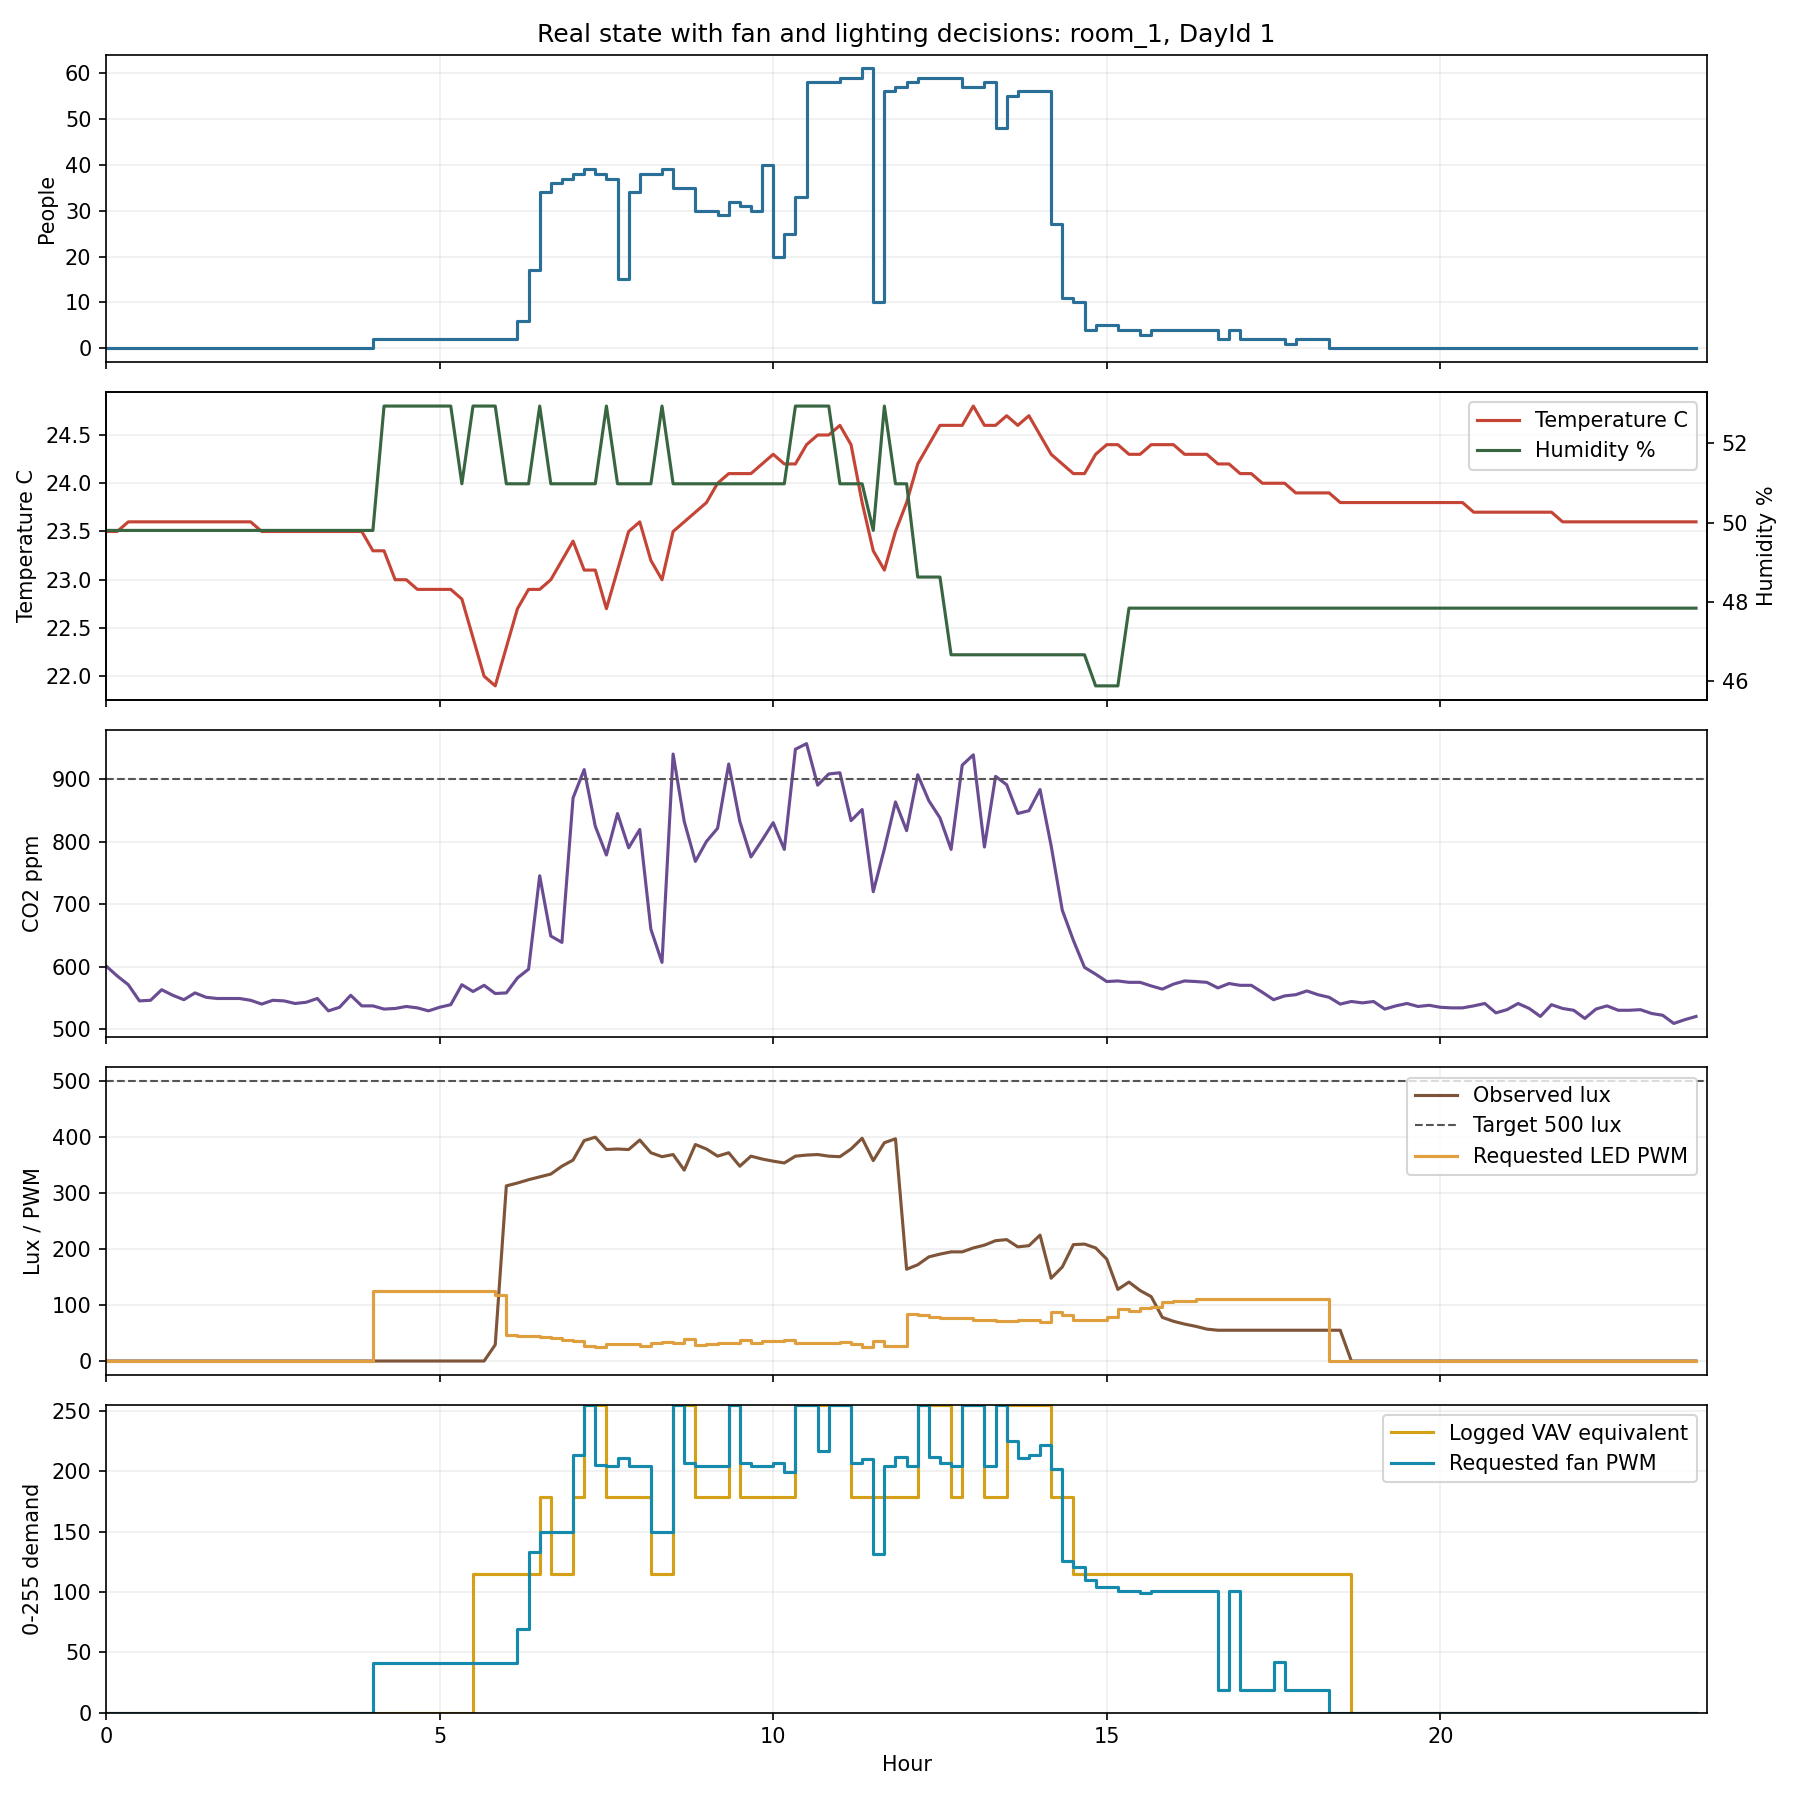

The data file committed next to this chart (first rows):
minute_of_day, occupancy, occupancy_density_per_m2, temperature_c, humidity_pct, co2_ppm, illuminance_lux, logged_vav_pct, logged_vav_pwm_equivalent, behavior_prior_level, offline_q_level, requested_fan_pwm, requested_light_pwm, safety_interventions
0, 0, 0.0, 23.5, 49.8, 601, 0.0, 0.0, 0.0, OFF, , 0, 0, 
10, 0, 0.0, 23.5, 49.8, 585, 0.0, 0.0, 0.0, OFF, , 0, 0, 
20, 0, 0.0, 23.6, 49.8, 570.9, 0.0, 0.0, 0.0, OFF, , 0, 0, 
30, 0, 0.0, 23.6, 49.8, 545, 0.0, 0.0, 0.0, OFF, , 0, 0, 
40, 0, 0.0, 23.6, 49.8, 545.9, 0.0, 0.0, 0.0, OFF, , 0, 0, 
50, 0, 0.0, 23.6, 49.8, 562.9, 0.0, 0.0, 0.0, OFF, , 0, 0, 
60, 0, 0.0, 23.6, 49.8, 553.9, 0.0, 0.0, 0.0, OFF, , 0, 0, 
70, 0, 0.0, 23.6, 49.8, 546.9, 0.0, 0.0, 0.0, OFF, , 0, 0, 
80, 0, 0.0, 23.6, 49.8, 557.8, 0.0, 0.0, 0.0, OFF, , 0, 0, 
90, 0, 0.0, 23.6, 49.8, 550.7, 0.0, 0.0, 0.0, OFF, , 0, 0, 
100, 0, 0.0, 23.6, 49.8, 548.8, 0.0, 0.0, 0.0, OFF, , 0, 0, 
110, 0, 0.0, 23.6, 49.8, 548.8, 0.0, 0.0, 0.0, OFF, , 0, 0, 
120, 0, 0.0, 23.6, 49.8, 548.8, 0.0, 0.0, 0.0, OFF, , 0, 0, 
130, 0, 0.0, 23.6, 49.8, 545.9, 0.0, 0.0, 0.0, OFF, , 0, 0, 
140, 0, 0.0, 23.5, 49.8, 539.8, 0.0, 0.0, 0.0, OFF, , 0, 0, 
150, 0, 0.0, 23.5, 49.8, 545.9, 0.0, 0.0, 0.0, OFF, , 0, 0, 
160, 0, 0.0, 23.5, 49.8, 545, 0.0, 0.0, 0.0, OFF, , 0, 0, 
170, 0, 0.0, 23.5, 49.8, 540.8, 0.0, 0.0, 0.0, OFF, , 0, 0, 
180, 0, 0.0, 23.5, 49.8, 542.7, 0.0, 0.0, 0.0, OFF, , 0, 0, 
190, 0, 0.0, 23.5, 49.8, 548.8, 0.0, 0.0, 0.0, OFF, , 0, 0, 
200, 0, 0.0, 23.5, 49.8, 529, 0.0, 0.0, 0.0, OFF, , 0, 0, 
210, 0, 0.0, 23.5, 49.8, 534.7, 0.0, 0.0, 0.0, OFF, , 0, 0, 
220, 0, 0.0, 23.5, 49.8, 553.9, 0.0, 0.0, 0.0, OFF, , 0, 0, 
230, 0, 0.0, 23.5, 49.8, 537, 0.0, 0.0, 0.0, OFF, , 0, 0, 
240, 2, 0.01439, 23.3, 49.8, 537, 0.0, 0.0, 0.0, OFF, LOW, 41, 125, 
250, 2, 0.01439, 23.3, 52.94, 531.8, 0.0, 0.0, 0.0, OFF, LOW, 41, 125, 
260, 2, 0.01439, 23.0, 52.94, 532.8, 0.0, 0.0, 0.0, OFF, LOW, 41, 125, 
270, 2, 0.01439, 23.0, 52.94, 536.0, 0.0, 0.0, 0.0, OFF, LOW, 41, 125, 
280, 2, 0.01439, 22.9, 52.94, 533.8, 0.0, 0.0, 0.0, OFF, LOW, 41, 125, 
290, 2, 0.01439, 22.9, 52.94, 529, 0.0, 0.0, 0.0, OFF, LOW, 41, 125, 
300, 2, 0.01439, 22.9, 52.94, 534.7, 0.0, 0.0, 0.0, OFF, LOW, 41, 125, 
310, 2, 0.01439, 22.9, 52.94, 538.9, 0.0, 0.0, 0.0, OFF, LOW, 41, 125, 
320, 2, 0.01439, 22.8, 50.98, 570.9, 0.0, 0.0, 0.0, OFF, LOW, 41, 125, 
330, 2, 0.01439, 22.4, 52.94, 560.0, 0.0, 45.1, 115, OFF, LOW, 41, 125, 
340, 2, 0.01439, 22.0, 52.94, 569.9, 0.0, 45.1, 115, OFF, LOW, 41, 125, 
350, 2, 0.01439, 21.9, 52.94, 556.8, 29.0, 45.1, 115, OFF, LOW, 41, 118, 
360, 2, 0.01439, 22.3, 50.98, 557.8, 313, 45.1, 115, OFF, LOW, 41, 47, 
370, 6, 0.04317, 22.7, 50.98, 581.8, 318.1, 45.1, 115, LOW, LOW, 69, 45, 
380, 17, 0.1223, 22.9, 50.98, 595.8, 324.0, 45.1, 115, MEDIUM, MEDIUM, 133, 44, 
390, 34, 0.2446, 22.9, 52.94, 745.6, 329, 70.2, 179, MEDIUM, MEDIUM, 150, 43, 
400, 36, 0.259, 23.0, 50.98, 649, 334.1, 45.1, 115, MEDIUM, MEDIUM, 150, 41, 
410, 37, 0.2662, 23.2, 50.98, 638.7, 348.2, 45.1, 115, MEDIUM, MEDIUM, 150, 38, 
420, 38, 0.2734, 23.4, 50.98, 870.4, 359, 70.2, 179, HIGH, HIGH, 213, 35, 
430, 39, 0.2806, 23.1, 50.98, 915.8, 393.9, 100.0, 255, MAXIMUM, MAXIMUM, 255, 27, 
440, 38, 0.2734, 23.1, 50.98, 825, 400.0, 100.0, 255, HIGH, HIGH, 205, 25, 
450, 37, 0.2662, 22.7, 52.94, 778.9, 377.9, 70.2, 179, HIGH, HIGH, 204, 31, 
460, 15, 0.1079, 23.1, 50.98, 845.4, 378.9, 70.2, 179, HIGH, , 211, 30, 
470, 34, 0.2446, 23.5, 50.98, 790.4, 377.9, 70.2, 179, HIGH, HIGH, 204, 31, 
480, 38, 0.2734, 23.6, 50.98, 819.8, 394.9, 70.2, 179, HIGH, HIGH, 204, 26, 
490, 38, 0.2734, 23.2, 50.98, 659.8, 372.2, 45.1, 115, MEDIUM, MEDIUM, 150, 32, 
500, 39, 0.2806, 23.0, 52.94, 606.7, 365.1, 45.1, 115, MEDIUM, MEDIUM, 150, 34, 
510, 35, 0.2518, 23.5, 50.98, 940.8, 369, 100.0, 255, MAXIMUM, MAXIMUM, 255, 33, 
520, 35, 0.2518, 23.6, 50.98, 832.6, 341.1, 100.0, 255, HIGH, HIGH, 207, 40, 
530, 30, 0.2158, 23.7, 50.98, 768.6, 386.9, 70.2, 179, HIGH, HIGH, 204, 28, 
540, 30, 0.2158, 23.8, 50.98, 800.6, 378.9, 70.2, 179, HIGH, HIGH, 204, 30, 
550, 29, 0.2086, 24.0, 50.98, 821.8, 366.1, 70.2, 179, HIGH, HIGH, 204, 33, 
560, 32, 0.2302, 24.1, 50.98, 924.8, 372.2, 100.0, 255, MAXIMUM, MAXIMUM, 255, 32, 
570, 31, 0.223, 24.1, 50.98, 832.6, 348.2, 70.2, 179, HIGH, HIGH, 207, 38, 
580, 30, 0.2158, 24.1, 50.98, 775.7, 366.1, 70.2, 179, HIGH, HIGH, 204, 33, 
590, 40, 0.2878, 24.2, 50.98, 802.6, 361, 70.2, 179, HIGH, HIGH, 204, 35, 
... 84 more rows
